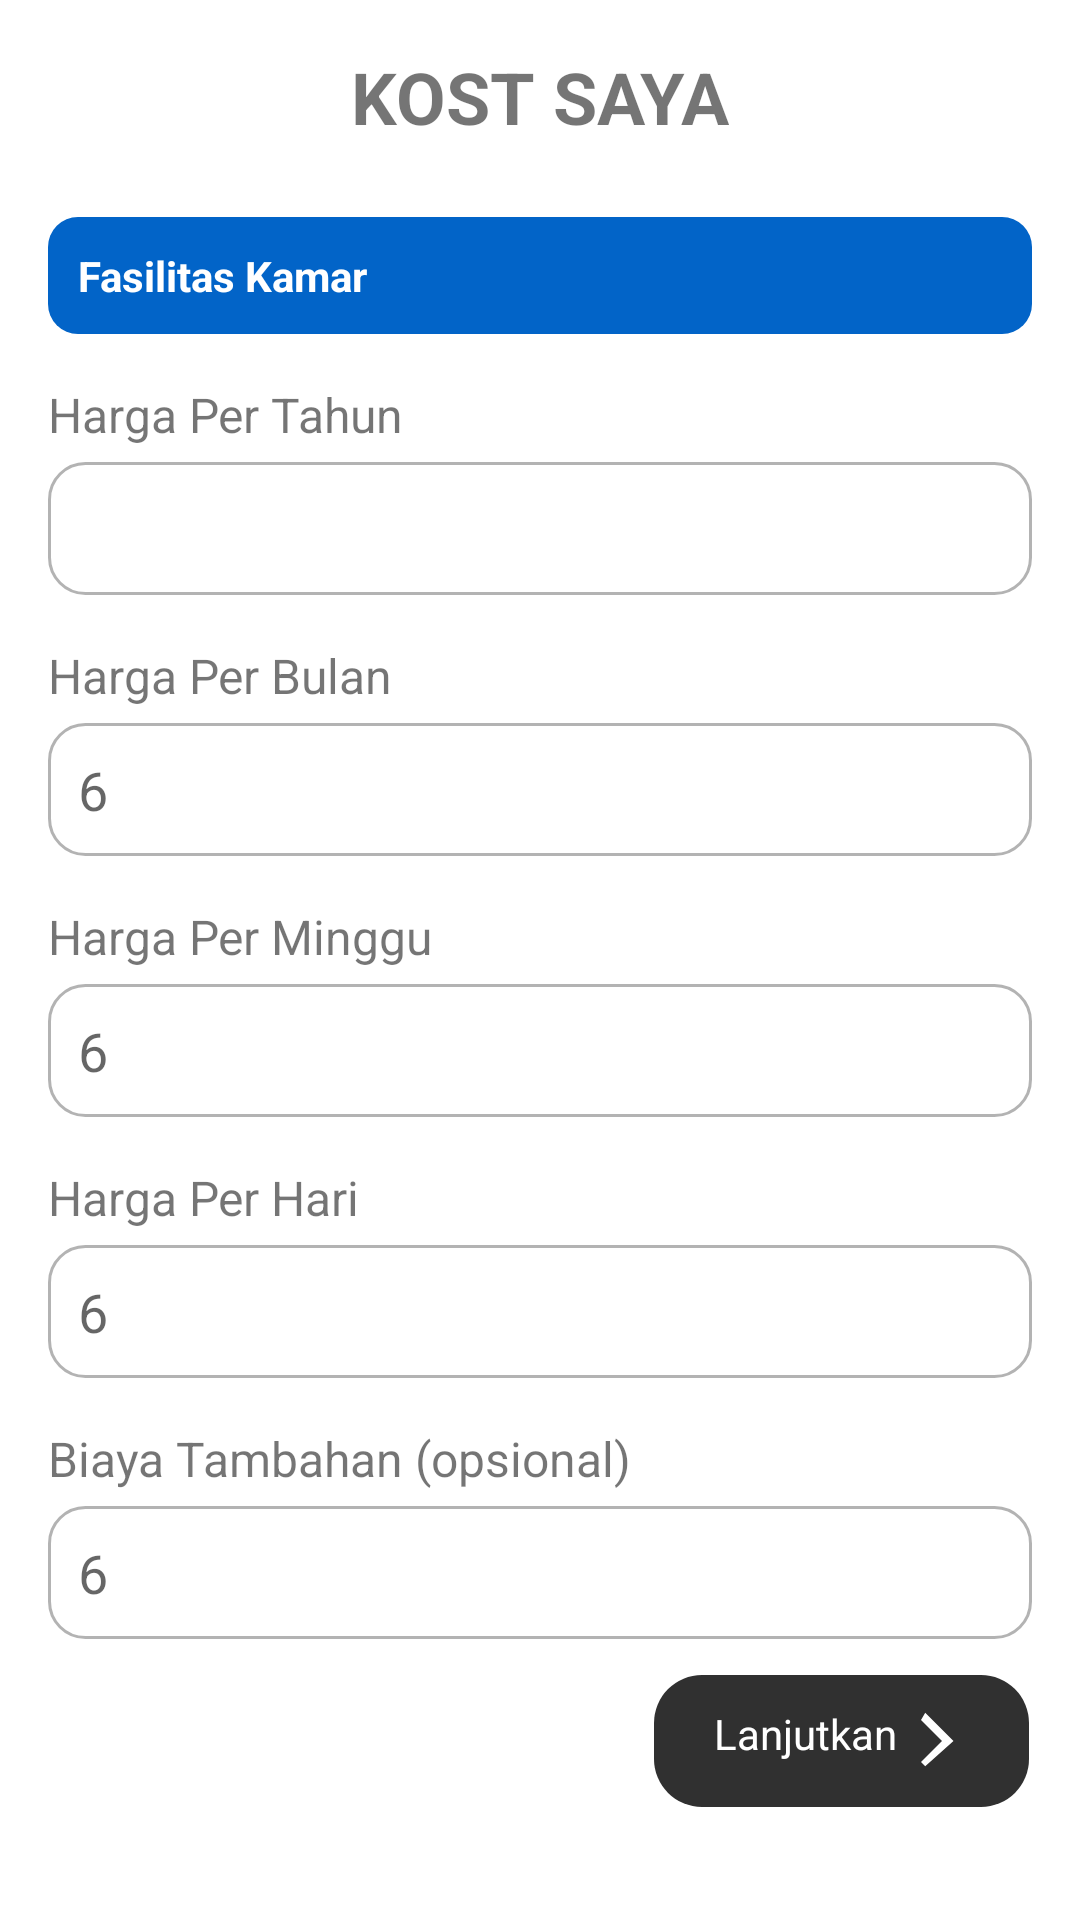

The Android layout XML behind this screen, and the referenced resources:
<!-- AndroidManifest.xml: application theme Theme.ReKos -->
<!-- res/layout/activity_kostsaya6.xml -->
<?xml version="1.0" encoding="utf-8"?>
<androidx.constraintlayout.widget.ConstraintLayout xmlns:android="http://schemas.android.com/apk/res/android"
    xmlns:app="http://schemas.android.com/apk/res-auto"
    xmlns:tools="http://schemas.android.com/tools"
    android:id="@+id/main"
    android:background="@color/white"
    android:layout_width="match_parent"
    android:layout_height="match_parent"
    tools:context=".Kos_Saya.kostsaya6">

    <ScrollView
        android:layout_width="match_parent"
        android:layout_height="match_parent">

        <LinearLayout
            android:layout_width="match_parent"
            android:layout_height="wrap_content"
            android:orientation="vertical"
            android:padding="16dp">

            
            <TextView
                android:layout_width="wrap_content"
                android:layout_height="wrap_content"
                android:text="KOST SAYA"
                android:textSize="24sp"
                android:textStyle="bold"
                android:layout_gravity="center_horizontal"
                android:paddingBottom="24dp" />


            <TextView
                android:layout_width="match_parent"
                android:layout_height="wrap_content"
                android:background="@drawable/rounded_background"
                android:padding="10dp"
                android:text="Fasilitas Kamar"
                android:textColor="#FFFFFF"
                android:textStyle="bold" />


            <TextView
                android:layout_width="wrap_content"
                android:layout_height="wrap_content"
                android:text="Harga Per Tahun"
                android:textSize="16sp"
                android:layout_marginBottom="5dp"
                android:paddingTop="16dp" />

            <EditText
                android:layout_width="match_parent"
                android:layout_height="wrap_content"
                android:inputType="number"
                android:padding="10dp"
                android:background="@drawable/rounded_edit_text" />


            <TextView
                android:layout_width="wrap_content"
                android:layout_height="wrap_content"
                android:text="Harga Per Bulan"
                android:textSize="16sp"
                android:layout_marginBottom="5dp"
                android:paddingTop="16dp" />

            <EditText
                android:layout_width="match_parent"
                android:layout_height="wrap_content"
                android:hint="6"
                android:inputType="number"
                android:padding="10dp"
                android:background="@drawable/rounded_edit_text" />


            <TextView
                android:layout_width="wrap_content"
                android:layout_height="wrap_content"
                android:text="Harga Per Minggu"
                android:textSize="16sp"
                android:layout_marginBottom="5dp"
                android:paddingTop="16dp" />

            <EditText
                android:layout_width="match_parent"
                android:layout_height="wrap_content"
                android:hint="6"
                android:inputType="number"
                android:padding="10dp"
                android:background="@drawable/rounded_edit_text" />

            <TextView
                android:layout_width="wrap_content"
                android:layout_height="wrap_content"
                android:text="Harga Per Hari"
                android:textSize="16sp"
                android:layout_marginBottom="5dp"
                android:paddingTop="16dp" />
            <EditText
                android:layout_width="match_parent"
                android:layout_height="wrap_content"
                android:hint="6"
                android:inputType="number"
                android:padding="10dp"
                android:background="@drawable/rounded_edit_text" />
            <TextView
                android:layout_width="wrap_content"
                android:layout_height="wrap_content"
                android:text="Biaya Tambahan (opsional)"
                android:textSize="16sp"
                android:layout_marginBottom="5dp"
                android:paddingTop="16dp" />
            <EditText
                android:layout_width="match_parent"
                android:layout_height="wrap_content"
                android:hint="6"
                android:inputType="number"
                android:padding="10dp"
                android:background="@drawable/rounded_edit_text" />



            <LinearLayout
                android:layout_width="match_parent"
                android:layout_height="wrap_content"
                android:gravity="end"
                android:orientation="horizontal"
                android:paddingEnd="1dp">

                <Button
                    android:id="@+id/lanjut"
                    android:layout_width="wrap_content"
                    android:layout_height="wrap_content"
                    android:layout_marginTop="12dp"
                    android:paddingVertical="10dp"
                    android:paddingHorizontal="20dp"
                    android:background="@drawable/rounded_dark_button"
                    android:drawableEnd="@drawable/ic_arrow_forward"
                    android:text="Lanjutkan"
                    android:textColor="#FFFFFF"/>
            </LinearLayout>


        </LinearLayout>
    </ScrollView>


</androidx.constraintlayout.widget.ConstraintLayout>
<!-- resources referenced by this layout -->
<resources>
  <color name="white">#FFFFFFFF</color>
  <!-- drawable ic_arrow_forward (drawable) -->
  <vector xmlns:android="http://schemas.android.com/apk/res/android"
      android:width="24dp"
      android:height="24dp"
      android:viewportWidth="24"
      android:viewportHeight="24">
  
      <path
          android:fillColor="#FFFFFF"
          android:pathData="M8,5l7,7l-7,7l1.41,1.41L18.83,12l-9.42,-9.41L8,5z" />
  </vector>
  <!-- drawable rounded_background (drawable) -->
  <shape xmlns:android="http://schemas.android.com/apk/res/android">
      <solid android:color="#0264C8" /> 
  
      <corners android:radius="10dp" /> 
  </shape>
  <!-- drawable rounded_dark_button (drawable) -->
  <shape xmlns:android="http://schemas.android.com/apk/res/android">
      <solid android:color="#303030" />
      <corners android:radius="16dp" />
  </shape>
  <!-- drawable rounded_edit_text (drawable) -->
  <shape xmlns:android="http://schemas.android.com/apk/res/android">
      
      <stroke
          android:width="1dp"
          android:color="#B3B3B3" />
  
      
      <corners android:radius="12dp" />
  </shape>
  <style name="Theme.ReKos" parent="Base.Theme.ReKos" />
  <style name="Base.Theme.ReKos" parent="Theme.AppCompat.DayNight.NoActionBar">
          
          <item name="buttonStyle">@color/biru_navbar</item>
          
          
      </style>
  <color name="biru_navbar">#1BA0E2</color>
</resources>
